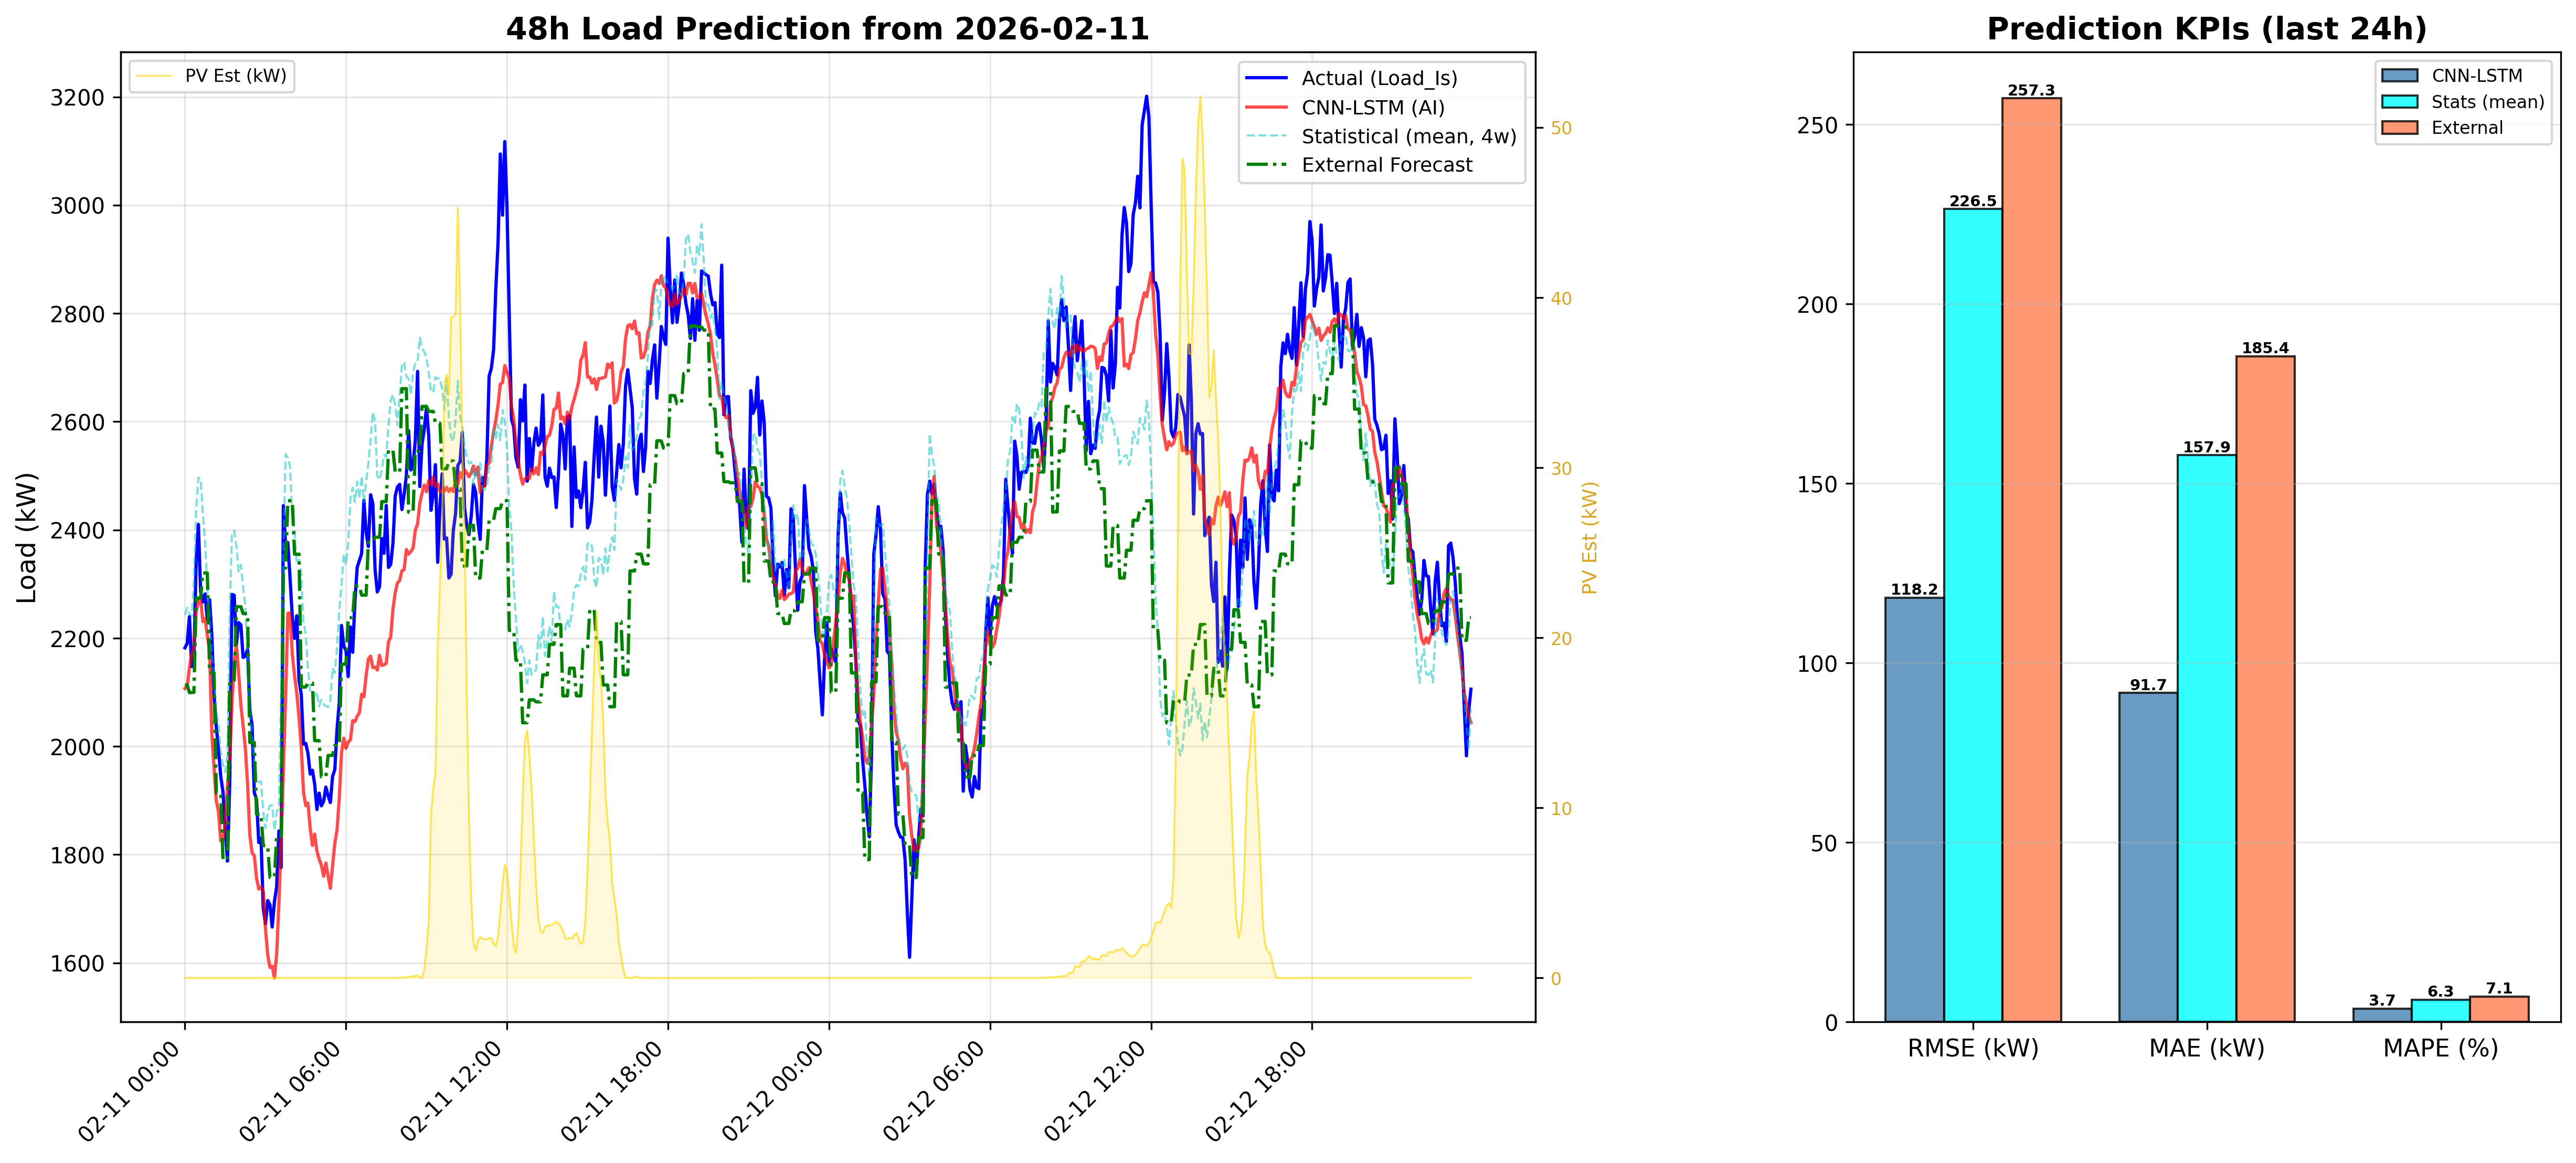

Data behind this chart, as committed beside it:
DateTime, CNN_LSTM_Load_kW, Statistical_Load_kW, PV_Est_kW
2026-02-11 00:00:00, 2107, 2242, 0.0
2026-02-11 00:05:00, 2111, 2256, 0.0
2026-02-11 00:10:00, 2146, 2245, 0.0
2026-02-11 00:15:00, 2169, 2240, 0.0
2026-02-11 00:20:00, 2182, 2305, 0.0
2026-02-11 00:25:00, 2250, 2438, 0.0
2026-02-11 00:30:00, 2266, 2497, 0.0
2026-02-11 00:35:00, 2274, 2494, 0.0
2026-02-11 00:40:00, 2231, 2431, 0.0
2026-02-11 00:45:00, 2236, 2377, 0.0
2026-02-11 00:50:00, 2205, 2290, 0.0
2026-02-11 00:55:00, 2177, 2242, 0.0
2026-02-11 01:00:00, 2024, 2170, 0.0
2026-02-11 01:05:00, 1961, 2127, 0.0
2026-02-11 01:10:00, 1899, 2064, 0.0
2026-02-11 01:15:00, 1880, 2038, 0.0
2026-02-11 01:20:00, 1825, 1989, 0.0
2026-02-11 01:25:00, 1825, 1966, 0.0
2026-02-11 01:30:00, 1857, 1952, 0.0
2026-02-11 01:35:00, 1927, 1984, 0.0
2026-02-11 01:40:00, 1973, 2246, 0.0
2026-02-11 01:45:00, 2079, 2392, 0.0
2026-02-11 01:50:00, 2153, 2399, 0.0
2026-02-11 01:55:00, 2188, 2370, 0.0
2026-02-11 02:00:00, 2135, 2323, 0.0
2026-02-11 02:05:00, 2077, 2335, 0.0
2026-02-11 02:10:00, 2038, 2293, 0.0
2026-02-11 02:15:00, 1996, 2258, 0.0
2026-02-11 02:20:00, 1930, 2169, 0.0
2026-02-11 02:25:00, 1836, 2074, 0.0
2026-02-11 02:30:00, 1803, 2019, 0.0
2026-02-11 02:35:00, 1798, 1971, 0.0
2026-02-11 02:40:00, 1757, 1942, 0.0
2026-02-11 02:45:00, 1736, 1934, 0.0
2026-02-11 02:50:00, 1740, 1936, 0.0
2026-02-11 02:55:00, 1733, 1880, 0.0
2026-02-11 03:00:00, 1663, 1849, 0.0
2026-02-11 03:05:00, 1615, 1878, 0.0
2026-02-11 03:10:00, 1592, 1891, 0.0
2026-02-11 03:15:00, 1594, 1891, 0.0
2026-02-11 03:20:00, 1572, 1845, 0.0
2026-02-11 03:25:00, 1616, 1878, 0.0
2026-02-11 03:30:00, 1709, 1888, 0.0
2026-02-11 03:35:00, 1828, 2110, 0.0
2026-02-11 03:40:00, 1955, 2359, 0.0
2026-02-11 03:45:00, 2092, 2540, 0.0
2026-02-11 03:50:00, 2246, 2533, 0.0
2026-02-11 03:55:00, 2246, 2517, 0.0
2026-02-11 04:00:00, 2170, 2425, 0.0
2026-02-11 04:05:00, 2131, 2399, 0.0
2026-02-11 04:10:00, 2098, 2338, 0.0
2026-02-11 04:15:00, 2053, 2345, 0.0
2026-02-11 04:20:00, 1999, 2317, 0.0
2026-02-11 04:25:00, 1916, 2230, 0.0
2026-02-11 04:30:00, 1891, 2207, 0.0
2026-02-11 04:35:00, 1895, 2143, 0.0
2026-02-11 04:40:00, 1848, 2100, 0.0
2026-02-11 04:45:00, 1817, 2099, 0.0
2026-02-11 04:50:00, 1838, 2092, 0.0
2026-02-11 04:55:00, 1807, 2101, 0.0
... 516 more rows
